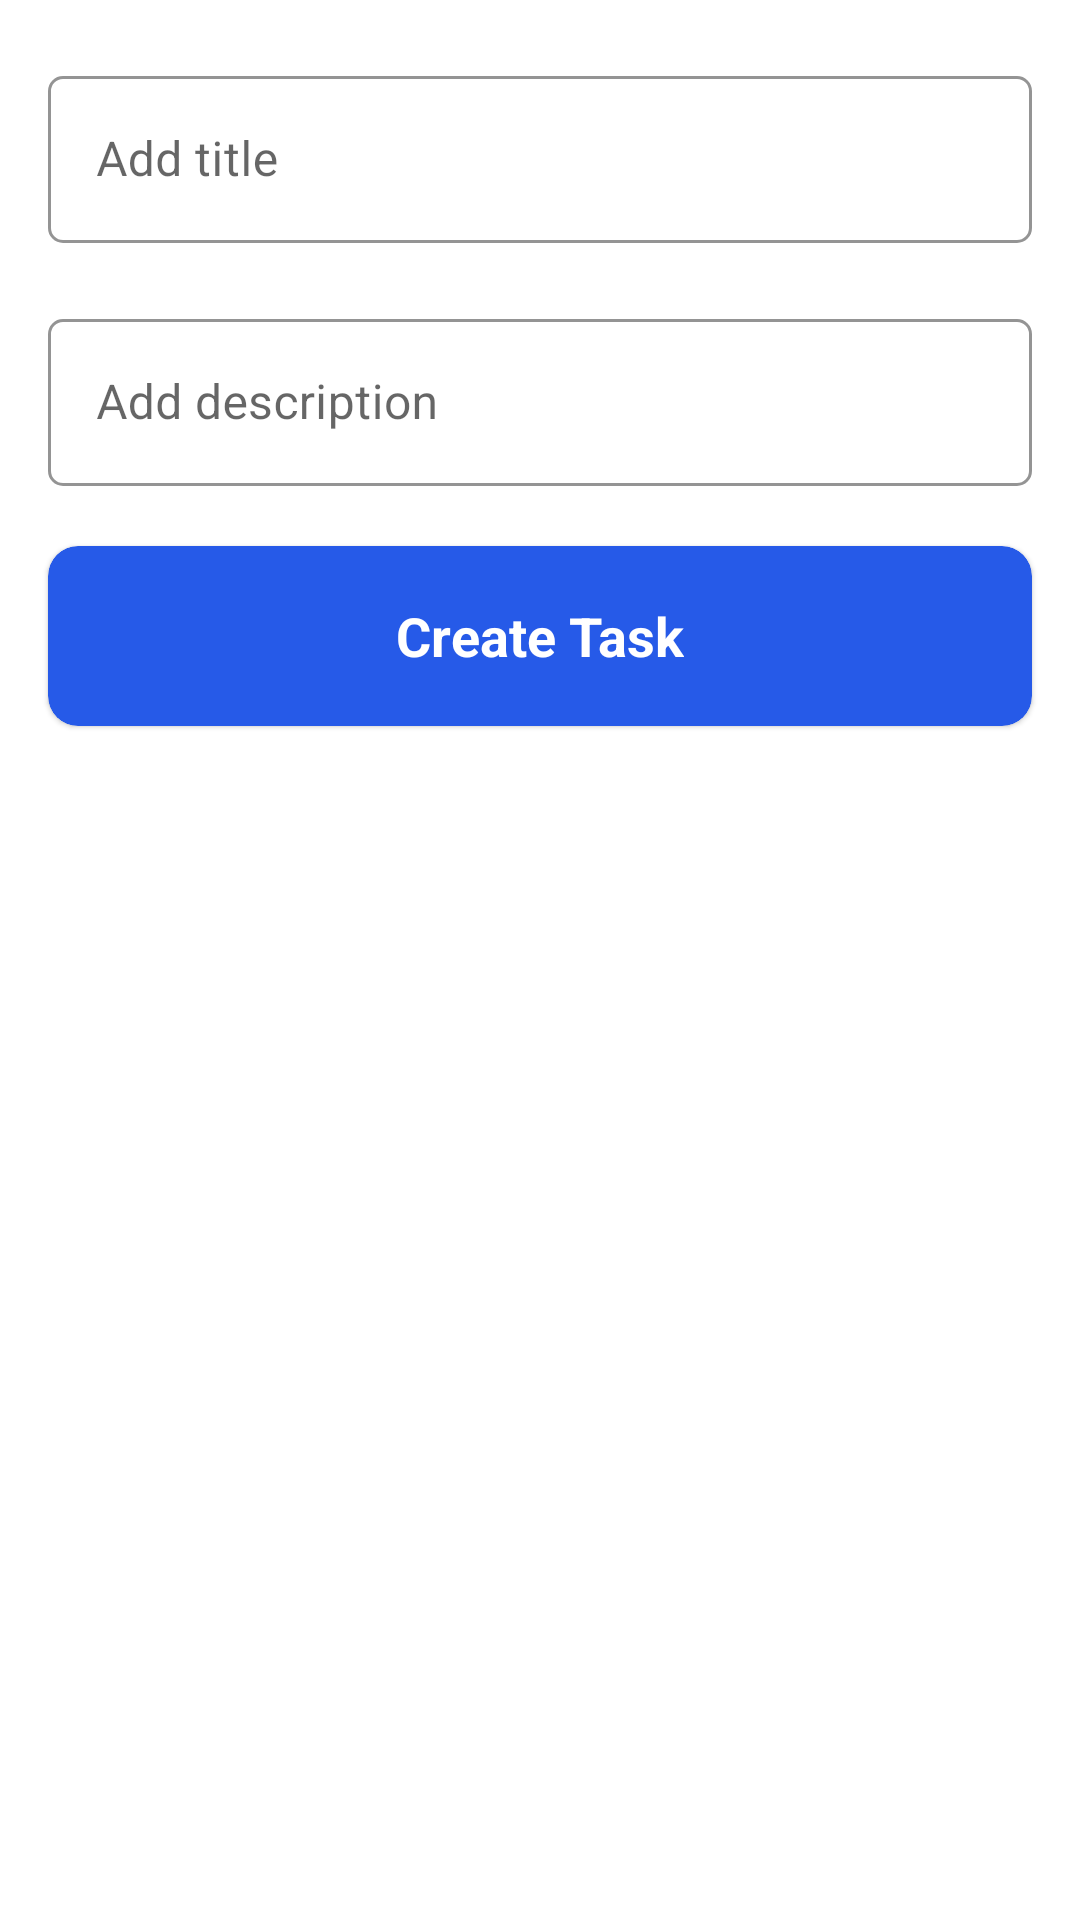

Here is an Android app screen rendered from its layout file. Give the layout XML and the strings, colors and styles it references.
<!-- AndroidManifest.xml: activity theme Theme.AITodoList.NoActionBar -->
<!-- res/layout/activity_add_task.xml -->
<?xml version="1.0" encoding="utf-8"?>
<RelativeLayout xmlns:android="http://schemas.android.com/apk/res/android"
    xmlns:app="http://schemas.android.com/apk/res-auto"
    xmlns:tools="http://schemas.android.com/tools"
    android:layout_width="match_parent"
    android:layout_height="match_parent"
    tools:context=".ui.MainActivity">

    <com.google.android.material.textfield.TextInputLayout
        android:id="@+id/title_layout"
        style="@style/Widget.MaterialComponents.TextInputLayout.OutlinedBox"
        android:layout_width="match_parent"
        android:layout_height="wrap_content"
        android:layout_alignParentStart="true"
        android:layout_marginStart="16dp"
        android:layout_marginTop="20dp"
        android:layout_marginEnd="16dp"
        android:hint="@string/add_title"
        app:boxCornerRadiusBottomEnd="5dp"
        app:boxCornerRadiusBottomStart="5dp"
        app:boxCornerRadiusTopEnd="5dp"
        app:boxCornerRadiusTopStart="5dp"
        app:boxStrokeColor="@color/blue"
        app:hintTextColor="@color/black">

        <com.google.android.material.textfield.TextInputEditText
            android:id="@+id/title_edit_text"
            android:layout_width="match_parent"
            android:layout_height="match_parent"
            android:maxLines="1"
            android:textColor="@color/black"
            app:hintTextColor="@color/black" />
    </com.google.android.material.textfield.TextInputLayout>

    <com.google.android.material.textfield.TextInputLayout
        android:id="@+id/desc_layout"
        style="@style/Widget.MaterialComponents.TextInputLayout.OutlinedBox"
        android:layout_width="match_parent"
        android:layout_height="wrap_content"
        android:layout_below="@id/title_layout"
        android:layout_marginStart="16dp"
        android:layout_marginTop="20dp"
        android:layout_marginEnd="16dp"
        android:hint="@string/description"
        app:boxCornerRadiusBottomEnd="5dp"
        app:boxCornerRadiusBottomStart="5dp"
        app:boxCornerRadiusTopEnd="5dp"
        app:boxCornerRadiusTopStart="5dp"
        app:boxStrokeColor="@color/blue"
        app:hintTextColor="@color/black">

        <com.google.android.material.textfield.TextInputEditText
            android:id="@+id/desc_edit_text"
            android:layout_width="match_parent"
            android:layout_height="wrap_content"
            android:inputType="textCapSentences|textMultiLine"
            android:maxLength="2000"
            android:maxLines="6"
            android:textColor="@color/black" />

    </com.google.android.material.textfield.TextInputLayout>


    <com.google.android.material.card.MaterialCardView
        android:id="@+id/create_task"
        android:layout_width="match_parent"
        android:layout_height="60dp"
        android:layout_below="@id/desc_layout"
        android:layout_marginStart="16dp"
        android:layout_marginTop="20dp"
        android:layout_marginEnd="16dp"
        app:cardBackgroundColor="@color/blue"
        app:cardCornerRadius="10dp">

        <TextView
            style="@style/TextAppearance.AppCompat.Medium"
            android:layout_width="wrap_content"
            android:layout_height="wrap_content"
            android:layout_gravity="center"
            android:text="@string/create_task"
            android:textColor="@color/white"
            android:textStyle="bold" />
    </com.google.android.material.card.MaterialCardView>

</RelativeLayout>
<!-- resources referenced by this layout -->
<resources>
  <color name="black">#FF000000</color>
  <color name="blue">#265AE8</color>
  <color name="white">#FFFFFFFF</color>
  <string name="add_title">Add title</string>
  <string name="create_task">Create Task</string>
  <string name="description">Add description</string>
  <style name="Theme.AITodoList.NoActionBar">
          <item name="windowActionBar">false</item>
          <item name="windowNoTitle">true</item>
      </style>
</resources>
